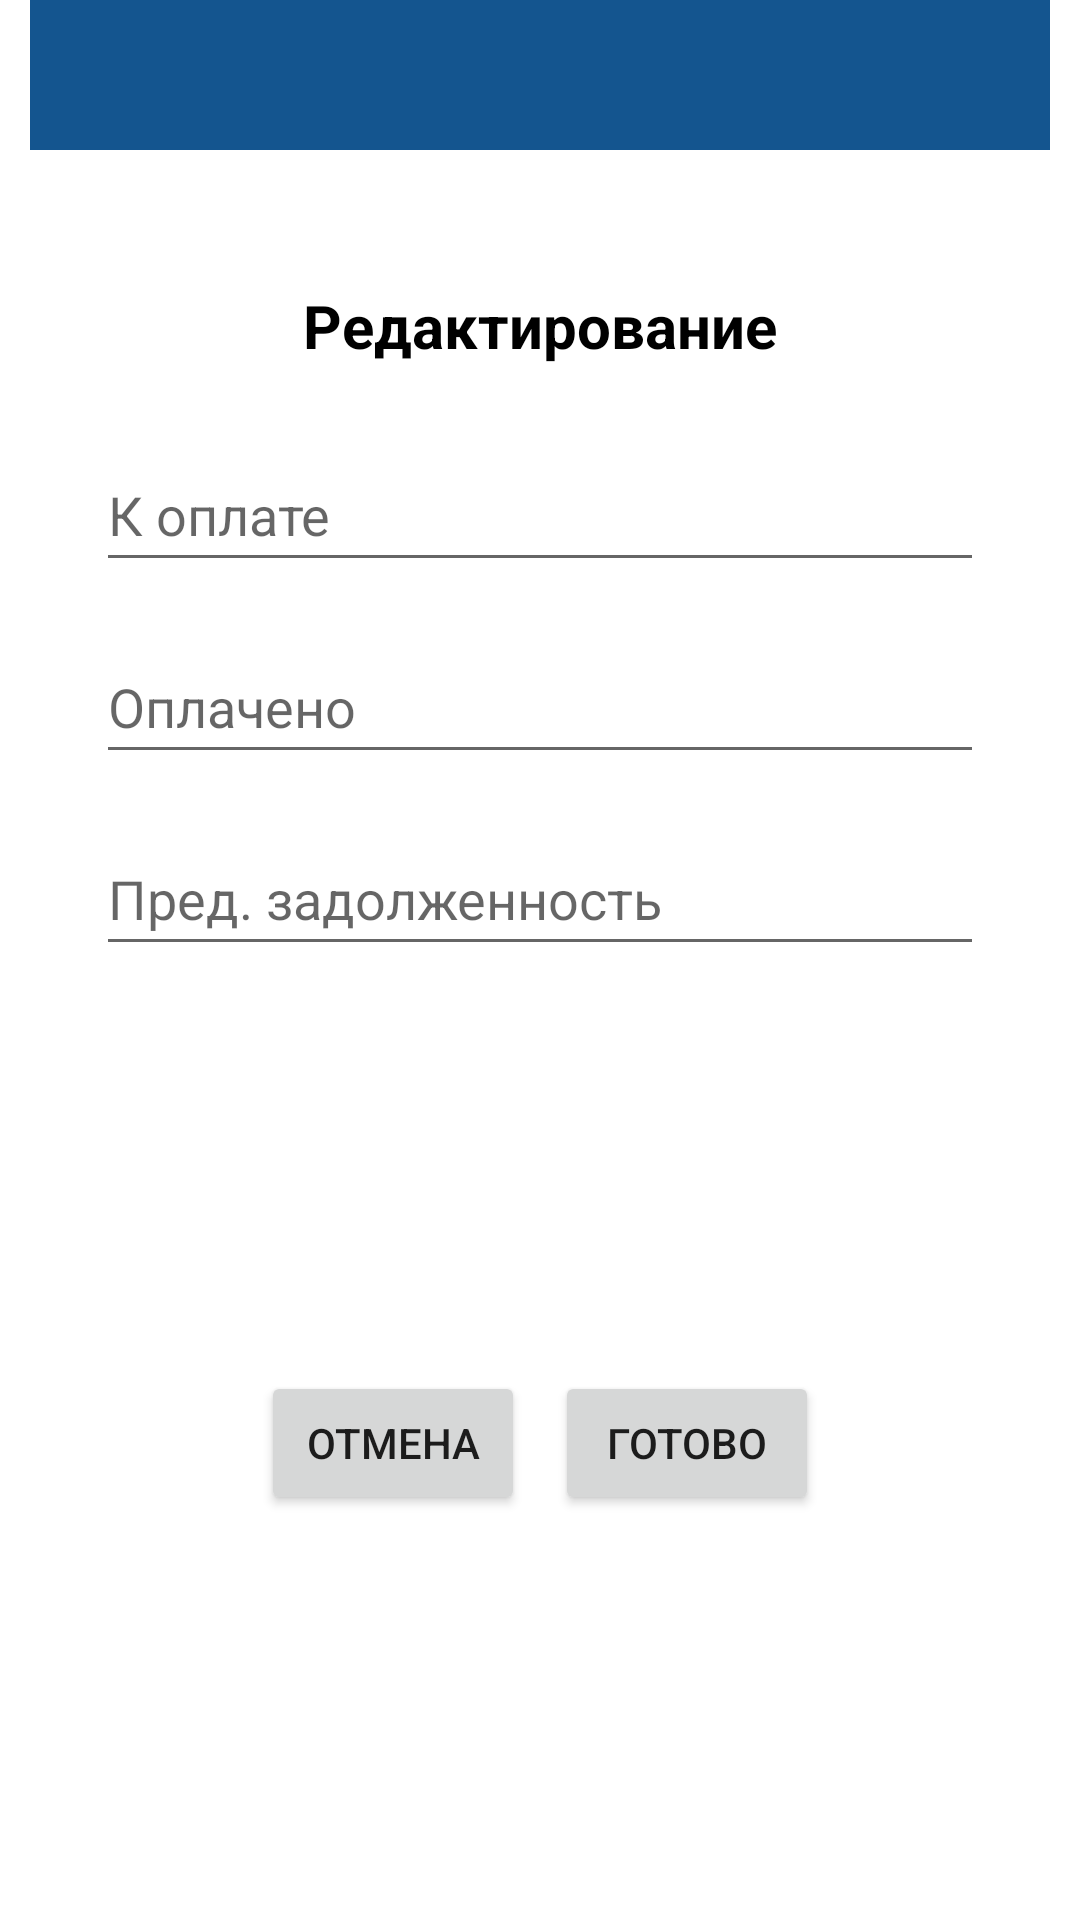

This screen was rendered from an Android layout file. Write that file and the resources it references.
<!-- AndroidManifest.xml: application theme Theme.Shop -->
<!-- res/layout/edit_firm_detail_dialog.xml -->
<?xml version="1.0" encoding="utf-8"?>
<androidx.constraintlayout.widget.ConstraintLayout xmlns:android="http://schemas.android.com/apk/res/android"
    xmlns:app="http://schemas.android.com/apk/res-auto"
    xmlns:tools="http://schemas.android.com/tools"
    android:layout_width="wrap_content"
    android:layout_height="wrap_content"
    android:layout_gravity="center">

    <LinearLayout
        android:id="@+id/linearLayout"
        android:layout_width="340dp"
        android:layout_height="50dp"
        android:background="#14558F"
        android:gravity="center"
        android:orientation="horizontal"
        app:layout_constraintEnd_toEndOf="parent"
        app:layout_constraintStart_toStartOf="parent"
        app:layout_constraintTop_toTopOf="parent">

    </LinearLayout>

    <TextView
        android:id="@+id/textView5"
        android:layout_width="wrap_content"
        android:layout_height="wrap_content"
        android:layout_marginTop="45dp"
        android:text="@string/edit"
        android:textColor="@color/black"
        android:textSize="20sp"
        android:textStyle="bold"
        app:layout_constraintEnd_toEndOf="parent"
        app:layout_constraintStart_toStartOf="parent"
        app:layout_constraintTop_toBottomOf="@+id/linearLayout" />

    <EditText
        android:id="@+id/edPayment"
        android:layout_width="0dp"
        android:layout_height="wrap_content"
        android:layout_marginStart="32dp"
        android:layout_marginTop="24dp"
        android:layout_marginEnd="32dp"
        android:ems="10"
        android:hint="@string/payment"
        android:importantForAutofill="no"
        android:inputType="numberDecimal"
        android:minHeight="48dp"
        app:layout_constraintEnd_toEndOf="parent"
        app:layout_constraintStart_toStartOf="parent"
        app:layout_constraintTop_toBottomOf="@+id/textView5"
        tools:ignore="TextContrastCheck" />

    <EditText
        android:id="@+id/edPaidFor"
        android:layout_width="0dp"
        android:layout_height="wrap_content"
        android:layout_marginTop="16dp"
        android:ems="10"
        android:hint="@string/paid_for"
        android:importantForAutofill="no"
        android:inputType="numberDecimal"
        android:minHeight="48dp"
        app:layout_constraintEnd_toEndOf="@+id/edPayment"
        app:layout_constraintStart_toStartOf="@+id/edPayment"
        app:layout_constraintTop_toBottomOf="@+id/edPayment"
        tools:ignore="TextContrastCheck" />

    <EditText
        android:id="@+id/edPreviousDebt"
        android:layout_width="0dp"
        android:layout_height="wrap_content"
        android:layout_marginTop="16dp"
        android:ems="10"
        android:hint="@string/previous_debt"
        android:importantForAutofill="no"
        android:inputType="numberSigned|numberDecimal"
        android:minHeight="48dp"
        app:layout_constraintEnd_toEndOf="@+id/edPaidFor"
        app:layout_constraintStart_toStartOf="@+id/edPaidFor"
        app:layout_constraintTop_toBottomOf="@+id/edPaidFor"
        tools:ignore="TextContrastCheck" />

    <EditText
        android:id="@+id/edTotalDebt"
        android:layout_width="0dp"
        android:layout_height="wrap_content"
        android:layout_marginTop="16dp"
        android:ems="10"
        android:hint="@string/total_debt"
        android:importantForAutofill="no"
        android:inputType="numberDecimal"
        android:minHeight="48dp"
        android:visibility="gone"
        app:layout_constraintEnd_toEndOf="@+id/edPreviousDebt"
        app:layout_constraintStart_toStartOf="@+id/edPreviousDebt"
        app:layout_constraintTop_toBottomOf="@+id/edPreviousDebt"
        tools:ignore="TextContrastCheck" />

    <LinearLayout
        android:layout_width="match_parent"
        android:layout_height="wrap_content"
        android:layout_marginTop="24dp"
        android:layout_marginBottom="24dp"
        android:gravity="center"
        android:orientation="horizontal"
        app:layout_constraintBottom_toBottomOf="parent"
        app:layout_constraintEnd_toEndOf="parent"
        app:layout_constraintStart_toStartOf="parent"
        app:layout_constraintTop_toBottomOf="@+id/edTotalDebt">

        <Button
            android:id="@+id/cancel"
            android:layout_width="wrap_content"
            android:layout_height="wrap_content"
            android:layout_marginEnd="5dp"
            android:text="@string/cancel" />

        <Button
            android:id="@+id/done"
            android:layout_width="wrap_content"
            android:layout_height="wrap_content"
            android:layout_marginStart="5dp"
            android:text="@string/done" />
    </LinearLayout>

</androidx.constraintlayout.widget.ConstraintLayout>
<!-- resources referenced by this layout -->
<resources>
  <color name="black">#FF000000</color>
  <string name="cancel">Отмена</string>
  <string name="done">Готово</string>
  <string name="edit">Редактирование</string>
  <string name="paid_for">Оплачено</string>
  <string name="payment">К оплате</string>
  <string name="previous_debt">Пред. задолженность</string>
  <string name="total_debt">Общая задолженность</string>
  <style name="Theme.Shop" parent="Theme.MaterialComponents.Light.DarkActionBar">
          
          <item name="colorPrimary">@color/purple_500</item>
          <item name="colorPrimaryVariant">@color/purple_700</item>
          <item name="colorOnPrimary">@color/white</item>
          
          <item name="colorSecondary">@color/teal_200</item>
          <item name="colorSecondaryVariant">@color/teal_700</item>
          <item name="colorOnSecondary">@color/black</item>
          
          <item name="android:statusBarColor" tools:targetApi="l">?attr/colorPrimaryVariant</item>
          
          <item name="android:windowFullscreen">true</item>
          <item name="windowActionBar">false</item>
          <item name="windowNoTitle">true</item>
          <item name="android:forceDarkAllowed" tools:targetApi="q"> false </item>
      </style>
  <color name="purple_500">#FF6200EE</color>
  <color name="purple_700">#FF3700B3</color>
  <color name="white">#FFFFFFFF</color>
  <color name="teal_200">#FF03DAC5</color>
  <color name="teal_700">#FF018786</color>
</resources>
